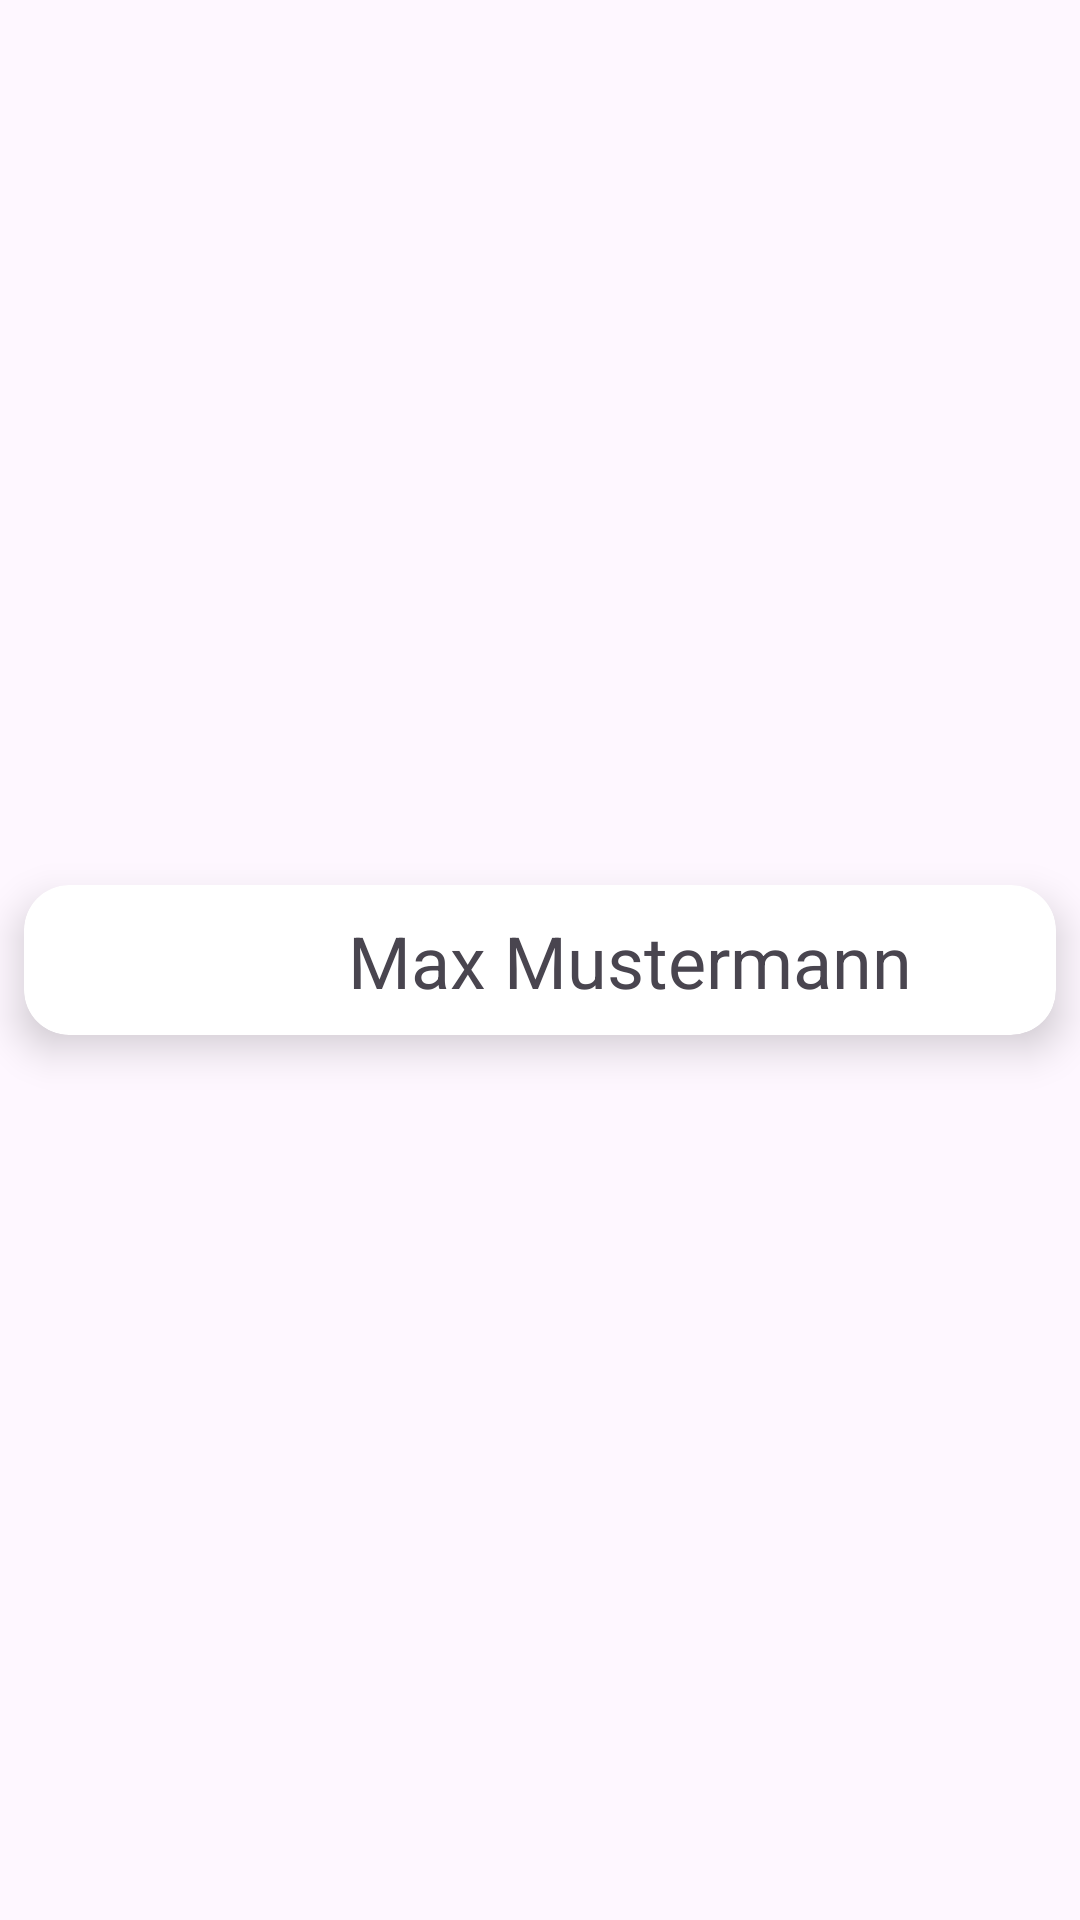

This screen was rendered from an Android layout file. Write that file and the resources it references.
<!-- AndroidManifest.xml: application theme Theme.FairSplit -->
<!-- res/layout/friend_list_item.xml -->
<?xml version="1.0" encoding="utf-8"?>
<androidx.constraintlayout.widget.ConstraintLayout xmlns:android="http://schemas.android.com/apk/res/android"
    xmlns:app="http://schemas.android.com/apk/res-auto"
    xmlns:tools="http://schemas.android.com/tools"
    android:layout_width="match_parent"
    android:layout_height="wrap_content">

    <androidx.cardview.widget.CardView
        android:layout_width="0dp"
        android:layout_height="wrap_content"

        android:layout_marginStart="8dp"
        android:layout_marginTop="10dp"
        android:layout_marginEnd="8dp"
        android:layout_marginBottom="10dp"

        app:cardBackgroundColor="@color/white"
        app:cardCornerRadius="15dp"
        app:cardElevation="8dp"
        app:layout_constraintBottom_toBottomOf="parent"
        app:layout_constraintEnd_toEndOf="parent"
        app:layout_constraintStart_toStartOf="parent"
        app:layout_constraintTop_toTopOf="parent">

        <androidx.constraintlayout.widget.ConstraintLayout
            android:layout_width="match_parent"
            android:layout_height="wrap_content">

            <com.google.android.material.imageview.ShapeableImageView
                android:id="@+id/ivFriendPicture"
                android:layout_width="50dp"
                android:layout_height="50dp"
                android:layout_marginStart="8dp"
                android:scaleType="centerCrop"
                app:layout_constraintBottom_toBottomOf="parent"
                app:layout_constraintEnd_toStartOf="@+id/guideline"
                app:layout_constraintHeight_max="150dp"
                app:layout_constraintHeight_min="30dp"
                app:layout_constraintHorizontal_bias="0.0"
                app:layout_constraintStart_toStartOf="parent"
                app:layout_constraintTop_toTopOf="parent"
                app:layout_constraintVertical_bias="0.0"
                app:layout_constraintWidth_max="120dp"
                app:layout_constraintWidth_min="30dp"
                app:shapeAppearanceOverlay="@style/CircleImage"
                tools:srcCompat="@drawable/avatar" />

            <TextView
                android:id="@+id/tvFriendName"
                android:layout_width="0dp"
                android:layout_height="wrap_content"
                android:layout_marginStart="20dp"
                android:layout_marginEnd="20dp"
                android:text="Max Mustermann"
                android:textColorLink="#010101"
                android:textSize="24sp"
                app:layout_constraintBottom_toBottomOf="parent"
                app:layout_constraintEnd_toEndOf="parent"
                app:layout_constraintHorizontal_bias="1.0"
                app:layout_constraintStart_toStartOf="@+id/guideline"
                app:layout_constraintTop_toTopOf="parent" />

            <androidx.constraintlayout.widget.Guideline
                android:id="@+id/guideline"
                android:layout_width="wrap_content"
                android:layout_height="wrap_content"
                android:orientation="vertical"
                app:layout_constraintGuide_begin="88dp" />

        </androidx.constraintlayout.widget.ConstraintLayout>
    </androidx.cardview.widget.CardView>

</androidx.constraintlayout.widget.ConstraintLayout>
<!-- resources referenced by this layout -->
<resources>
  <color name="white">#FFFFFFFF</color>
  <style name="CircleImage" parten="">
          <item name="cornerSize">50%</item>
      </style>
  <style name="Theme.FairSplit" parent="Theme.Material3.Light.NoActionBar" />
</resources>
